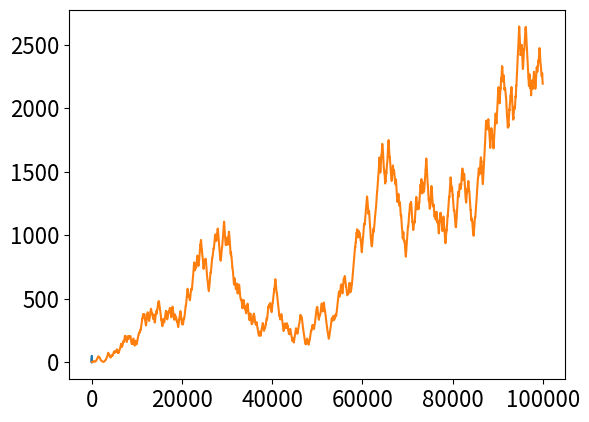

Recreate this plot in Python.
from __future__ import division, print_function
%matplotlib inline
import numpy as np
import matplotlib.pyplot as plt
import math
import random
plt.rcParams['font.size'] = 16

# Langevin equation for the velocity

v0 = 1
Dr = 1
th = 0
x = 0
y = 0
dt = 0.01
th_factor = math.sqrt(2*Dr*dt)
xy_factor = v0*dt
xy_data = []
th_data = []
for t in range(100000):
    th = th + th_factor*random.gauss(0,1)
    x = x + math.cos(th)*xy_factor
    y = y + math.sin(th)*xy_factor
    th_data.append(th)
    xy_data.append((x,y))
th_data = np.array(th_data)
xy_data = np.array(xy_data)

plt.plot(xy_data[:,0], xy_data[:,1]);

plt.plot(np.sum(xy_data**2, axis=1));

